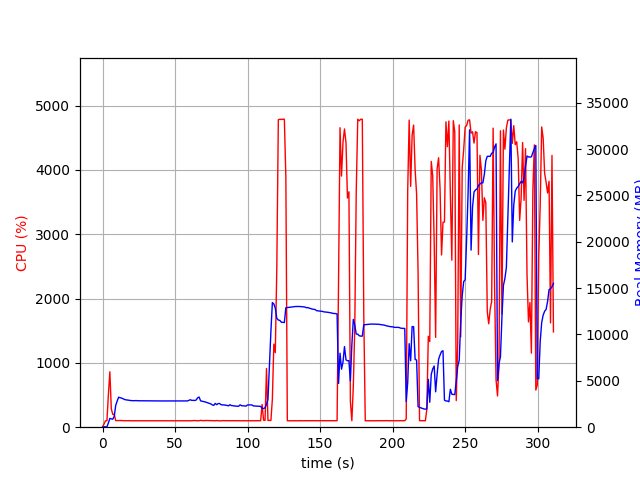

Source data for this figure (header and first rows):
elapsed_time, nproc, cpu, mem_real, mem_virtual
4.267692565917969e-05, 1, 0.0, 9.68, 3191
1.007, 1, 47.7, 40.52, 612
2.015, 1, 99.2, 40.52, 612
3.022, 1, 100.3, 40.52, 612
4.03, 1, 508.0, 461.4, 4375
5.038, 1, 861.3, 945.7, 4963
6.045, 1, 283.8, 895.9, 4963
7.052, 1, 199.5, 867.3, 4963
8.061, 1, 200.3, 1169, 5211
9.068, 1, 102.3, 2341, 6541
10.08, 1, 102.2, 2815, 7133
11.09, 1, 103.1, 3233, 7975
12.09, 1, 104.1, 3185, 7975
13.1, 1, 103.1, 3135, 7975
14.11, 1, 103.3, 3076, 7975
15.12, 1, 102.0, 2989, 7975
16.13, 1, 100.0, 2951, 7975
17.14, 1, 101.0, 2932, 7975
18.15, 1, 101.1, 2908, 7975
19.16, 1, 101.1, 2879, 7975
20.17, 1, 99.1, 2865, 7975
21.18, 1, 100.0, 2855, 7975
22.19, 1, 100.0, 2866, 7975
23.2, 1, 100.0, 2872, 7975
24.21, 1, 101.1, 2853, 7975
25.22, 1, 99.9, 2851, 7975
26.23, 1, 100.1, 2844, 7975
27.23, 1, 99.1, 2844, 7975
28.24, 1, 100.2, 2842, 7975
29.25, 1, 100.1, 2841, 7975
30.26, 1, 100.2, 2837, 7975
31.27, 1, 100.1, 2837, 7975
32.28, 1, 99.1, 2837, 7975
33.29, 1, 100.0, 2837, 7975
34.3, 1, 100.1, 2834, 7975
35.31, 1, 100.0, 2834, 7975
36.32, 1, 100.2, 2834, 7975
37.32, 1, 100.1, 2834, 7975
38.33, 1, 99.1, 2830, 7975
39.34, 1, 100.1, 2830, 7975
40.35, 1, 100.2, 2830, 7975
41.36, 1, 100.2, 2830, 7975
42.37, 1, 99.2, 2830, 7975
43.38, 1, 100.1, 2830, 7975
44.39, 1, 100.1, 2832, 7975
45.4, 1, 100.1, 2834, 7975
46.4, 1, 100.1, 2834, 7975
47.41, 1, 99.0, 2834, 7975
48.42, 1, 101.1, 2834, 7975
49.43, 1, 100.1, 2834, 7975
50.44, 1, 100.1, 2834, 7975
51.45, 1, 100.2, 2835, 7975
52.46, 1, 100.1, 2826, 7975
53.47, 1, 101.1, 2825, 7975
54.47, 1, 100.2, 2824, 8167
55.48, 1, 100.1, 2842, 8167
56.49, 1, 100.0, 2826, 8167
57.5, 1, 101.0, 2835, 8167
58.51, 1, 100.0, 2833, 8167
59.52, 1, 100.0, 2895, 8167
... 248 more rows
